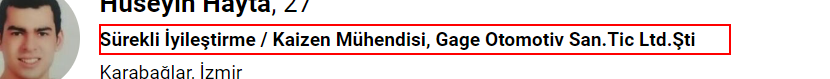
Task: Robotic Enterprise Framework
Workflow: GlobalHandler

Step 1: find the element in window '*Kariyer.net 360' (chrome.exe)
